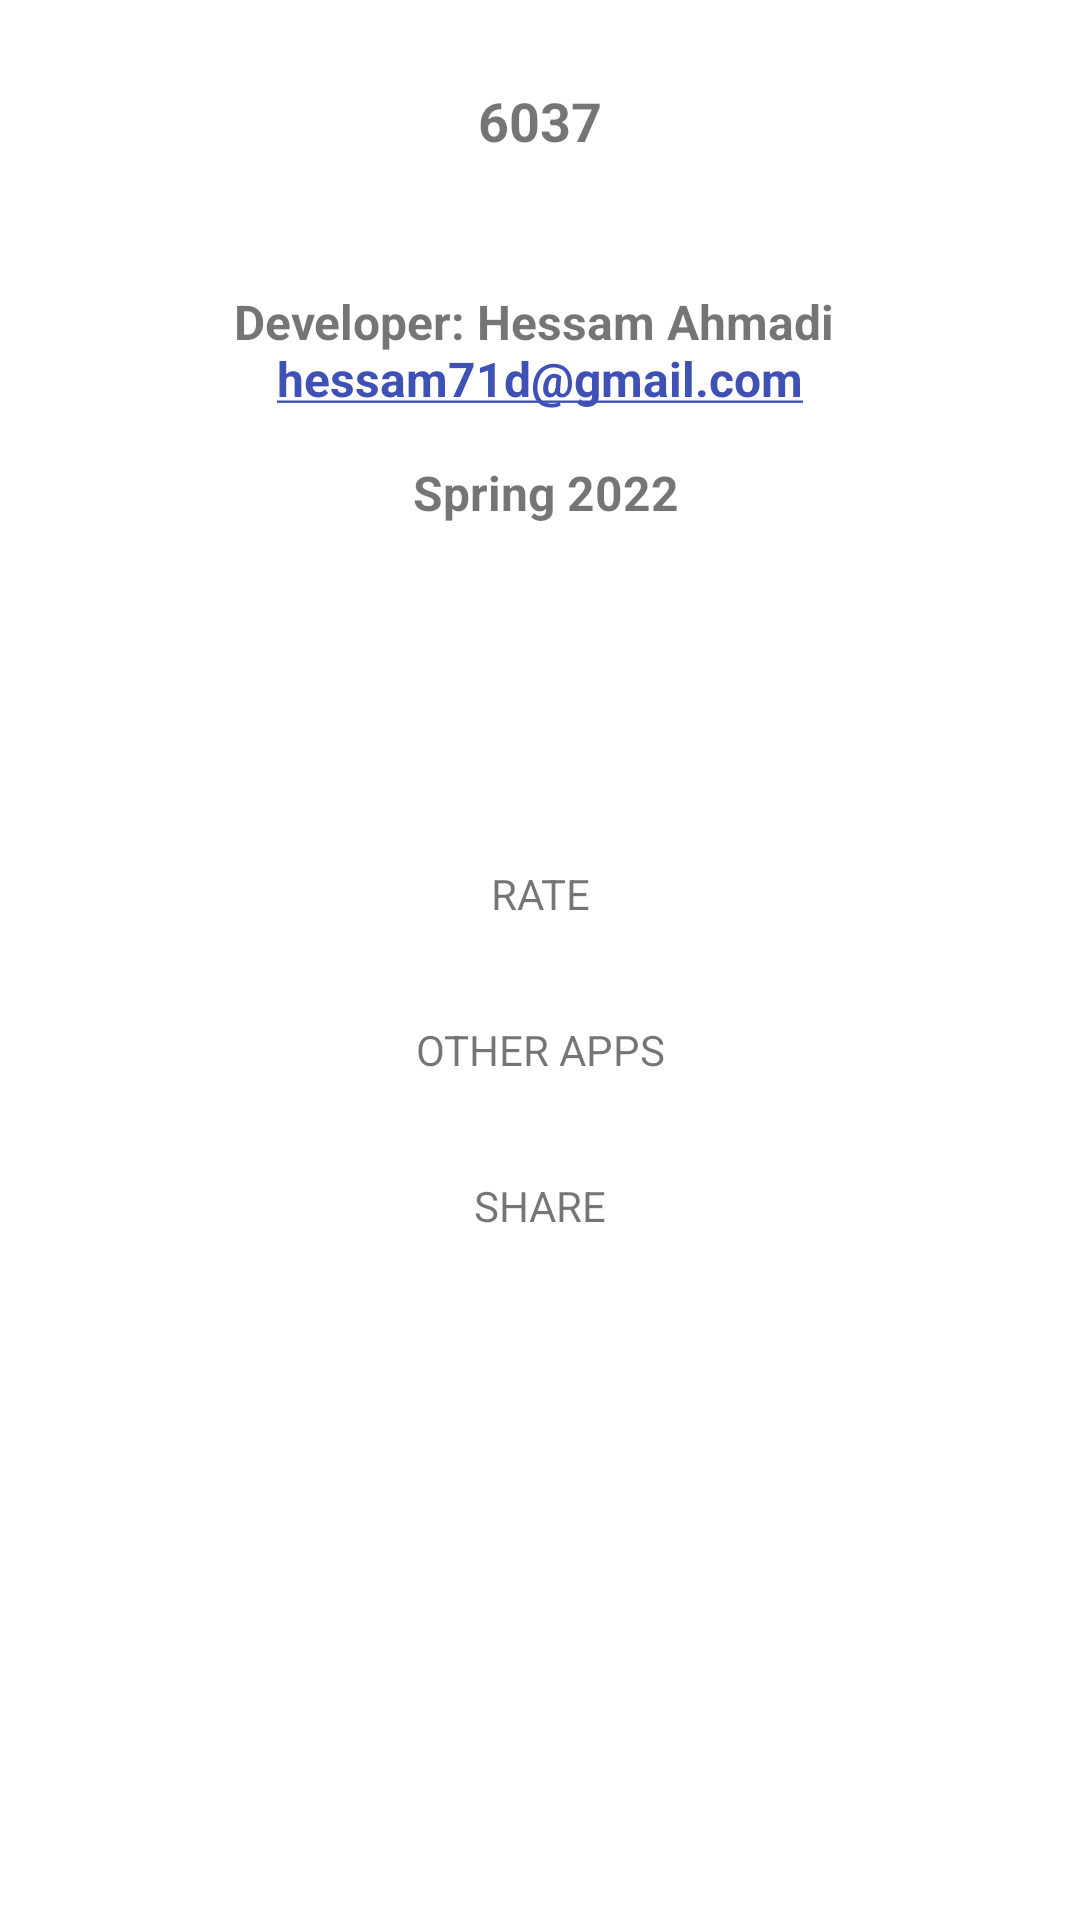

The Android layout XML behind this screen, and the referenced resources:
<!-- AndroidManifest.xml: application theme Theme.NumConverter -->
<!-- res/layout/activity_about.xml -->
<?xml version="1.0" encoding="utf-8"?>
<ScrollView xmlns:android="http://schemas.android.com/apk/res/android"
    xmlns:app="http://schemas.android.com/apk/res-auto"
    xmlns:tools="http://schemas.android.com/tools"
    android:layout_width="match_parent"
    android:fitsSystemWindows="true"
    android:layout_height="match_parent"
    tools:context=".AboutActivity">


    <LinearLayout
        android:layout_width="match_parent"
        android:layout_height="wrap_content"
        android:gravity="center"
        android:orientation="vertical">


        <LinearLayout
            android:layout_width="match_parent"
            android:layout_height="wrap_content"
            android:layout_gravity="center_horizontal"
            android:gravity="center_horizontal"
            android:orientation="vertical">


            <LinearLayout
                android:layout_width="match_parent"
                android:layout_height="wrap_content"
                android:layout_margin="16dp"
                android:gravity="center"
                android:layoutDirection="ltr"
                android:orientation="horizontal">

                <ImageView
                    android:id="@+id/img_back"
                    android:layout_width="wrap_content"
                    android:layout_height="wrap_content"
                    android:background="?selectableItemBackgroundBorderless"
                    android:paddingLeft="12dp"
                    android:paddingTop="6dp"
                    android:paddingRight="12dp"
                    android:paddingBottom="6dp"
                    android:src="@drawable/ic_back_24"
                    android:textSize="14sp" />

                <TextView
                    android:id="@+id/tvTitle"
                    android:layout_width="0dp"
                    android:layout_height="wrap_content"
                    android:layout_weight="1"
                    android:gravity="center"
                    android:paddingLeft="4dp"
                    android:paddingTop="12dp"
                    android:paddingRight="4dp"
                    android:paddingBottom="12dp"
                    android:text="@string/app_name"
                    android:textSize="18sp"
                    android:textStyle="bold" />

                <ImageView
                    android:layout_width="wrap_content"
                    android:layout_height="wrap_content"
                    android:background="?selectableItemBackgroundBorderless"
                    android:paddingLeft="12dp"
                    android:paddingTop="6dp"
                    android:paddingRight="12dp"
                    android:paddingBottom="6dp"
                    android:src="@drawable/ic_back_24"
                    android:textSize="14sp"
                    android:visibility="invisible" />

            </LinearLayout>


            <TextView
                android:id="@+id/textView8"
                android:layout_width="match_parent"
                android:layout_height="wrap_content"
                android:autoLink="email"
                android:gravity="center"
                android:padding="16dp"
                android:text="@string/me"
                android:textSize="16sp"
                android:textStyle="bold" />

            <TextView
                android:id="@+id/tvVersion"
                android:layout_width="wrap_content"
                android:layout_marginBottom="64dp"
                android:layout_height="wrap_content" />

        </LinearLayout>


        <TextView
            android:id="@+id/button4"
            android:layout_width="match_parent"
            android:layout_height="wrap_content"
            android:layout_marginLeft="16dp"
            android:layout_marginRight="16dp"
            android:layout_marginBottom="4dp"
            android:background="?selectableItemBackground"
            android:gravity="center"
            android:minHeight="48dp"
            android:onClick="rate"
            android:paddingTop="12dp"
            android:paddingBottom="12dp"
            android:text="@string/rate_app"
            android:textAllCaps="true"
            android:textSize="14sp" />


        <TextView
            android:id="@+id/button6"
            android:layout_width="match_parent"
            android:layout_height="wrap_content"
            android:layout_marginLeft="16dp"
            android:layout_marginRight="16dp"

            android:layout_marginBottom="4dp"
            android:background="?selectableItemBackground"
            android:gravity="center"
            android:minHeight="48dp"
            android:onClick="otherApps"
            android:paddingTop="12dp"
            android:paddingBottom="12dp"
            android:text="@string/other_apps"
            android:textAllCaps="true"
            android:textSize="14sp"
            app:backgroundTint="#EAEAEA" />


        <TextView
            android:id="@+id/button2"
            android:layout_width="match_parent"
            android:layout_height="wrap_content"
            android:layout_marginLeft="16dp"
            android:layout_marginRight="16dp"

            android:layout_marginBottom="4dp"
            android:background="?selectableItemBackground"
            android:gravity="center"
            android:minHeight="48dp"
            android:onClick="share"
            android:paddingTop="12dp"
            android:paddingBottom="12dp"
            android:text="@string/share_app"
            android:textAllCaps="true"
            android:textSize="14sp"
            app:backgroundTint="#EAEAEA" />


    </LinearLayout>

</ScrollView>
<!-- resources referenced by this layout -->
<resources>
  <!-- drawable ic_back_24 (drawable) -->
  <vector xmlns:android="http://schemas.android.com/apk/res/android"
      android:width="24dp"
      android:height="24dp"
      android:viewportWidth="24.0"
      android:tint="?attr/colorControlNormal"
      android:viewportHeight="24.0">
      <path
          android:fillColor="@color/back_btn"
          android:pathData="M20,11H7.83l5.59,-5.59L12,4l-8,8 8,8 1.41,-1.41L7.83,13H20v-2z" />
  </vector>
  <string name="app_name">6037</string>
  <string name="me">
          Developer:
          Hessam Ahmadi
          \n
          hessam71d@gmail.com
          \n\n
  
                      Spring 2022
      </string>
  <string name="other_apps">Other Apps</string>
  <string name="rate_app">Rate</string>
  <string name="share_app">Share</string>
  <style name="Theme.NumConverter" parent="Theme.MaterialComponents.DayNight.NoActionBar">
          
          <item name="colorPrimary">@color/purple_500</item>
          <item name="colorPrimaryVariant">@color/purple_700</item>
          <item name="colorOnPrimary">@color/white</item>
          
          <item name="colorSecondary">@color/teal_200</item>
          <item name="colorSecondaryVariant">@color/teal_700</item>
          <item name="colorOnSecondary">@color/black</item>
          
          <item name="android:statusBarColor" tools:targetApi="l">?android:colorBackground</item>
          
  
          <item name="android:windowLightStatusBar">true</item>
  
      </style>
  <color name="purple_500">#01579B</color>
  <color name="purple_700">#FF3700B3</color>
  <color name="white">#FFFFFFFF</color>
  <color name="teal_200">#3F51B5</color>
  <color name="teal_700">#FF018786</color>
  <color name="black">#FF000000</color>
</resources>
